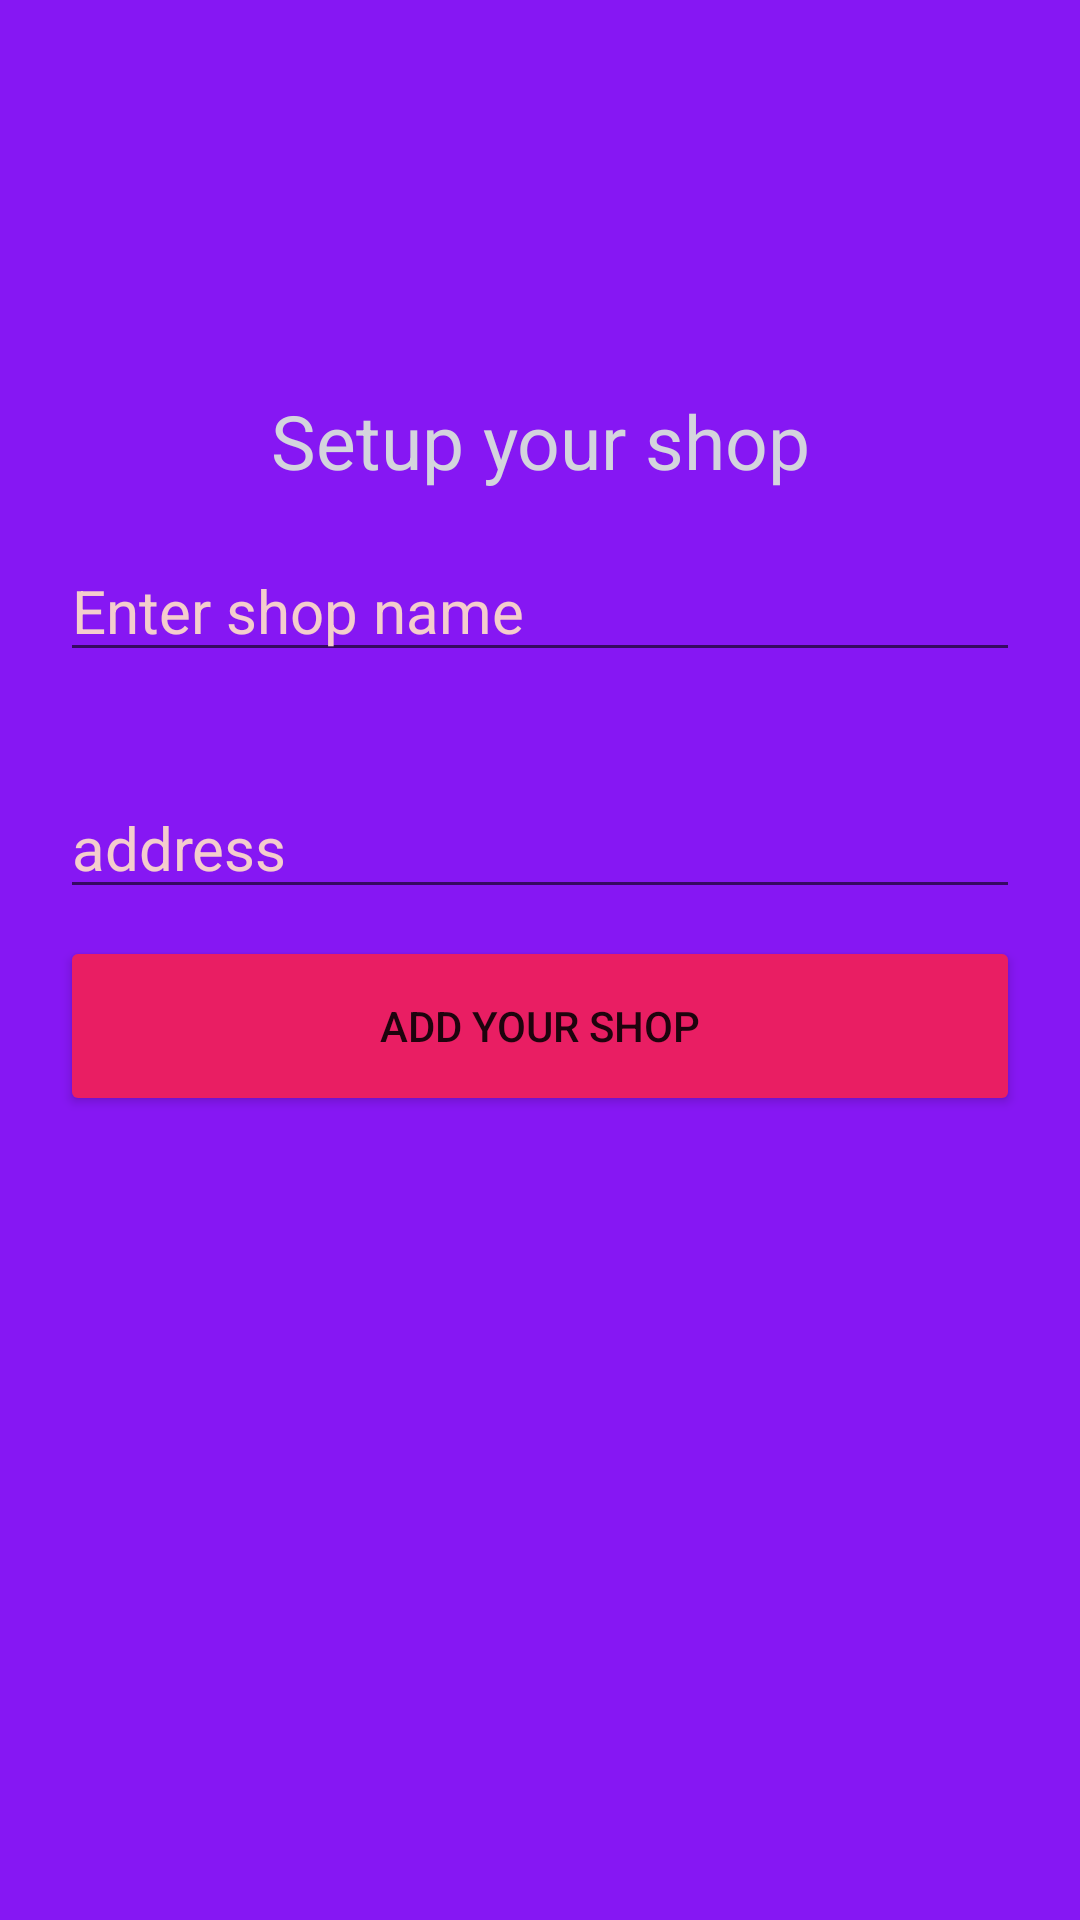

This screen was rendered from an Android layout file. Write that file and the resources it references.
<!-- AndroidManifest.xml: application theme Theme.NavigationDrawer -->
<!-- res/layout/activity_sign_up.xml -->
<?xml version="1.0" encoding="utf-8"?>

<RelativeLayout xmlns:android="http://schemas.android.com/apk/res/android"
    xmlns:app="http://schemas.android.com/apk/res-auto"
    xmlns:tools="http://schemas.android.com/tools"
    android:layout_width="match_parent"
    android:layout_height="match_parent"
    android:padding="20dp"
    android:layout_gravity="center"
    android:background="#8617F3"
    tools:context=".sign_up">

    <TextView
        android:layout_width="match_parent"
        android:layout_height="wrap_content"
        android:layout_alignParentTop="true"
        android:layout_marginTop="90dp"
        android:gravity="center"
        android:padding="20dp"
        android:text="Setup your shop"
        android:textColor="#D4D4DD"
        android:textSize="25dp" />

    <EditText
        android:id="@+id/shop_name"
        android:layout_width="match_parent"
        android:layout_height="wrap_content"
        android:layout_alignParentBottom="true"
        android:layout_marginTop="40dp"
        android:layout_marginBottom="396dp"
        android:hint="Enter shop name"
        android:textColor="#DCCBCB"
        android:textColorHint="#F4CDCD"
        android:textSize="20sp" />

    <EditText
        android:id="@+id/shop_address"
        android:layout_width="match_parent"
        android:layout_height="wrap_content"
        android:layout_alignParentBottom="true"
        android:layout_marginTop="40dp"
        android:layout_marginBottom="317dp"
        android:hint="address"
        android:textColorHint="#F4CDCD"
        android:textSize="20sp" />

    <Button
        android:id="@+id/add_shop"
        android:layout_width="372dp"
        android:layout_height="60dp"
        android:layout_alignParentBottom="true"
        android:layout_marginBottom="248dp"
        android:text="Add your shop"
        app:backgroundTint="#E91E63" />


</RelativeLayout>
<!-- resources referenced by this layout -->
<resources>
  <style name="Theme.NavigationDrawer" parent="Theme.MaterialComponents.DayNight.NoActionBar">
          
          <item name="colorPrimary">@color/purple_500</item>
          <item name="colorPrimaryVariant">@color/purple_700</item>
          <item name="colorOnPrimary">@color/white</item>
          
          <item name="colorSecondary">@color/teal_200</item>
          <item name="colorSecondaryVariant">@color/teal_700</item>
          <item name="colorOnSecondary">@color/black</item>
          
          <item name="android:statusBarColor" tools:targetApi="l">?attr/colorPrimaryVariant</item>
          
      </style>
  <!-- not gathered from this repository: default colours our renderer supplied (Android Studio template values) -->
  <color name="purple_500">#FF6200EE</color>
  <color name="purple_700">#FF3700B3</color>
  <color name="teal_200">#FF03DAC5</color>
  <color name="teal_700">#FF018786</color>
  <color name="black">#FF000000</color>
  <color name="white">#FFFFFFFF</color>
</resources>
